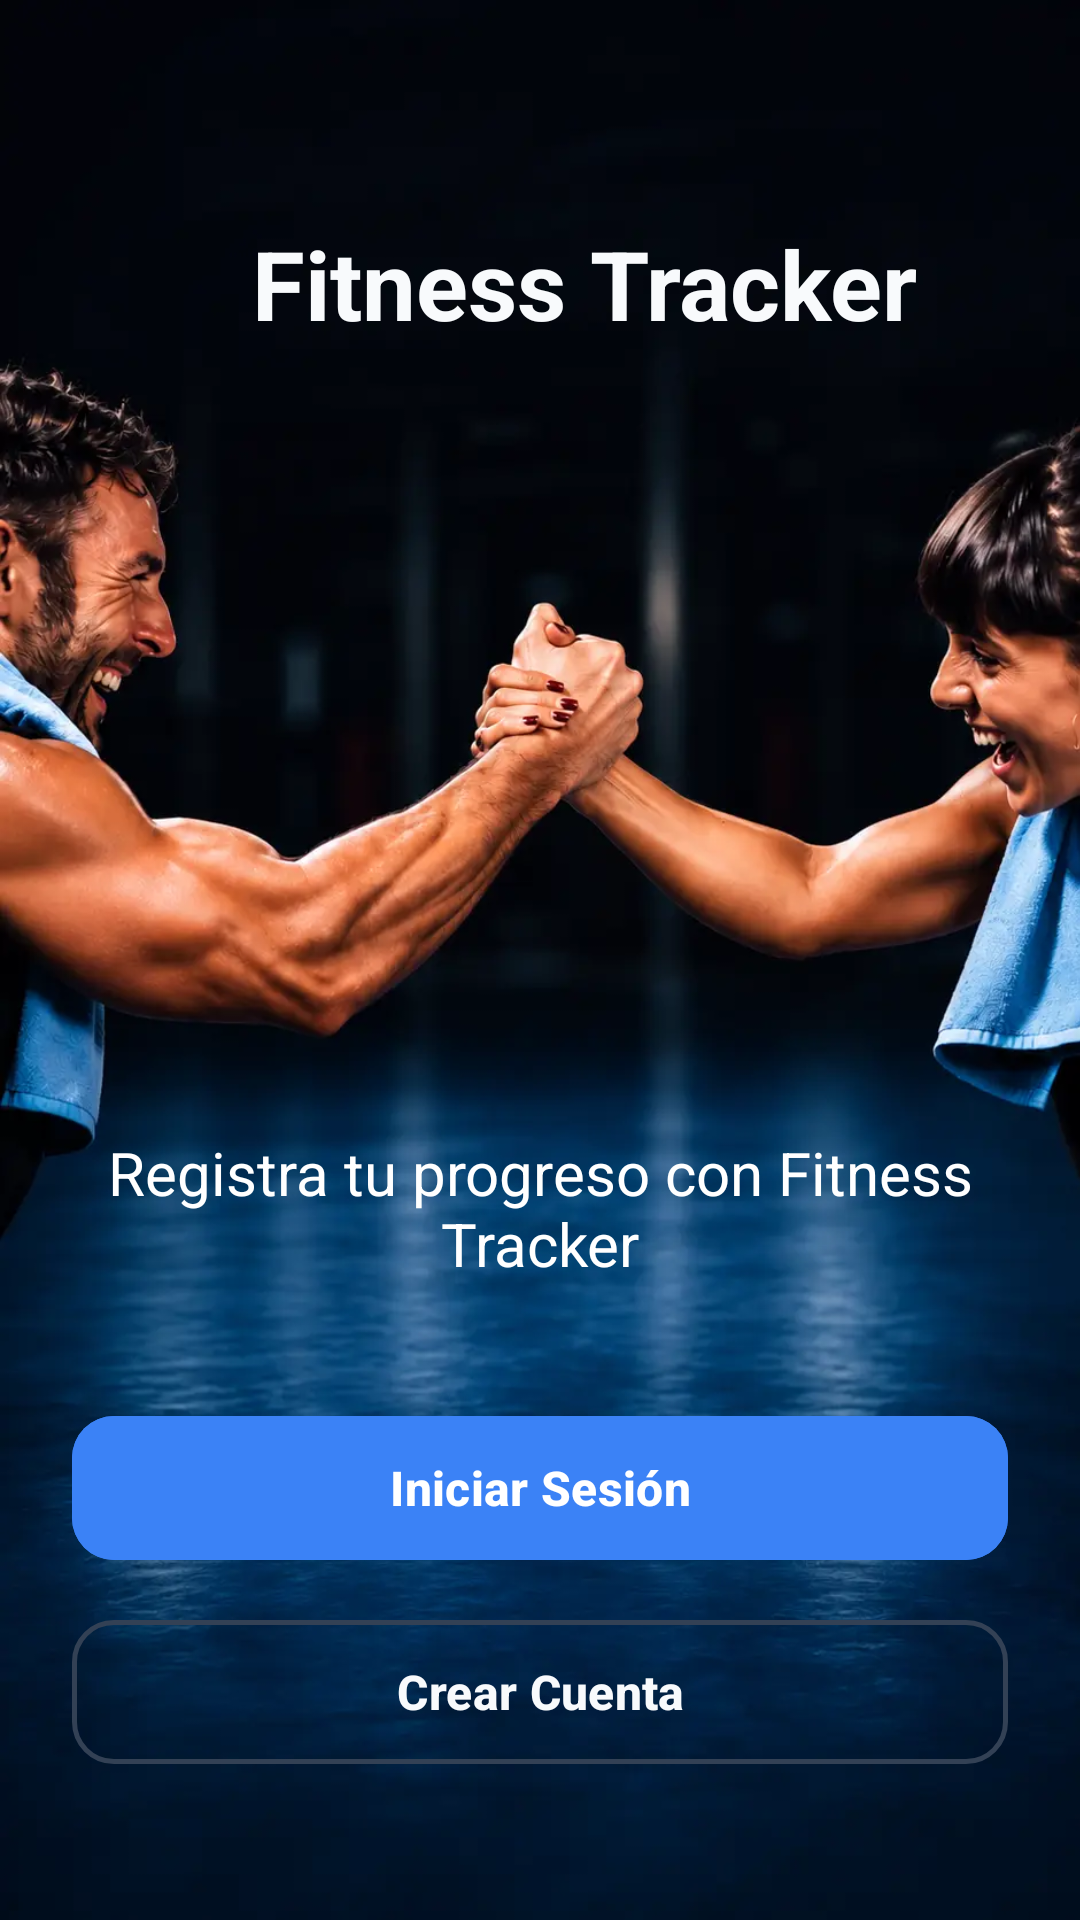

The Android layout XML behind this screen, and the referenced resources:
<!-- AndroidManifest.xml: application theme Theme.FitTrackMobile -->
<!-- res/layout/fragment_splash.xml -->
<?xml version="1.0" encoding="utf-8"?>
<androidx.constraintlayout.widget.ConstraintLayout xmlns:android="http://schemas.android.com/apk/res/android"
    xmlns:app="http://schemas.android.com/apk/res-auto"
    xmlns:tools="http://schemas.android.com/tools"
    android:layout_width="match_parent"
    android:layout_height="match_parent"
    android:background="@color/bg_dark"
    tools:context=".SplashFragment">

    <ImageView
        android:layout_width="0dp"
        android:layout_height="0dp"
        android:src="@drawable/hero_mobile_bg"
        android:scaleType="centerCrop"
        android:importantForAccessibility="no"
        app:layout_constraintTop_toTopOf="parent"
        app:layout_constraintBottom_toBottomOf="parent"
        app:layout_constraintStart_toStartOf="parent"
        app:layout_constraintEnd_toEndOf="parent" />

    <androidx.constraintlayout.widget.ConstraintLayout
        android:layout_width="0dp"
        android:layout_height="0dp"
        android:padding="24dp"
        app:layout_constraintBottom_toBottomOf="parent"
        app:layout_constraintEnd_toEndOf="parent"
        app:layout_constraintHorizontal_bias="0.0"
        app:layout_constraintStart_toStartOf="parent"
        app:layout_constraintTop_toTopOf="parent"
        app:layout_constraintVertical_bias="0.0">

        <ImageView
            android:id="@+id/ivLogo"
            android:layout_width="48dp"
            android:layout_height="48dp"
            android:layout_marginTop="44dp"
            android:contentDescription="@string/app_name"
            android:src="@drawable/dumbbell"
            app:layout_constraintStart_toStartOf="parent"
            app:layout_constraintTop_toTopOf="parent"
            tools:src="@drawable/dumbbell" />

        <com.google.android.material.textview.MaterialTextView
            android:id="@+id/tvAppTitle"
            android:layout_width="0dp"
            android:layout_height="wrap_content"
            android:layout_marginStart="12dp"
            android:text="Fitness Tracker"
            android:textColor="@color/text_light_primary"
            android:textSize="32sp"
            android:textStyle="bold"
            app:layout_constraintBottom_toBottomOf="@id/ivLogo"
            app:layout_constraintEnd_toEndOf="parent"
            app:layout_constraintHorizontal_bias="1.0"
            app:layout_constraintStart_toEndOf="@id/ivLogo"
            app:layout_constraintTop_toTopOf="@id/ivLogo"
            app:layout_constraintVertical_bias="1.0" />

        <com.google.android.material.textview.MaterialTextView
            android:id="@+id/tvSlogan"
            android:layout_width="0dp"
            android:layout_height="wrap_content"
            android:layout_marginBottom="40dp"
            android:text="@string/splash_slogan"
            android:textAlignment="center"
            android:textColor="@color/white"
            android:textSize="20sp"
            app:layout_constraintBottom_toTopOf="@id/btnIniciarSesion"
            app:layout_constraintEnd_toEndOf="parent"
            app:layout_constraintHorizontal_bias="0.0"
            app:layout_constraintStart_toStartOf="parent" />

        <com.google.android.material.button.MaterialButton
            android:id="@+id/btnIniciarSesion"
            android:layout_width="0dp"
            android:layout_height="56dp"
            android:layout_marginBottom="12dp"
            android:backgroundTint="@color/primary_electric"
            android:text="@string/btn_iniciar_sesion"
            android:textColor="@color/white"
            android:textSize="16sp"
            android:textStyle="bold"
            app:cornerRadius="14dp"
            app:layout_constraintBottom_toTopOf="@+id/btnCrearCuenta"
            app:layout_constraintEnd_toEndOf="parent"
            app:layout_constraintStart_toStartOf="parent" />

        <com.google.android.material.button.MaterialButton
            android:id="@+id/btnCrearCuenta"
            style="@style/Widget.Material3.Button.OutlinedButton"
            android:layout_width="0dp"
            android:layout_height="56dp"
            android:layout_marginBottom="24dp"
            android:text="@string/btn_crear_cuenta"
            android:textColor="@color/text_light_primary"
            android:textSize="16sp"
            android:textStyle="bold"
            app:cornerRadius="14dp"
            app:layout_constraintBottom_toBottomOf="parent"
            app:layout_constraintEnd_toEndOf="parent"
            app:layout_constraintStart_toStartOf="parent"
            app:strokeColor="@color/surface_border"
            app:strokeWidth="1.5dp" />

    </androidx.constraintlayout.widget.ConstraintLayout>

</androidx.constraintlayout.widget.ConstraintLayout>
<!-- resources referenced by this layout -->
<resources>
  <color name="bg_dark">#FF0F172A</color>
  <color name="primary_electric">#FF3B82F6</color>
  <color name="surface_border">#FF334155</color>
  <color name="text_light_primary">#FFF8FAFC</color>
  <color name="white">#FFFFFFFF</color>
  <!-- drawable hero_mobile_bg: webp bitmap (drawable, 47814 bytes) -->
  <string name="app_name">FitTrackMobile</string>
  <string name="btn_crear_cuenta">Crear Cuenta</string>
  <string name="btn_iniciar_sesion">Iniciar Sesión</string>
  <string name="splash_slogan">Registra tu progreso con Fitness Tracker</string>
  <style name="Theme.FitTrackMobile" parent="Base.Theme.FitTrackMobile" />
  <style name="Base.Theme.FitTrackMobile" parent="Theme.Material3.DayNight.NoActionBar">
          <item name="colorPrimary">@color/primary_electric</item>
          <item name="colorOnPrimary">@color/white</item>
          <item name="colorSecondary">@color/accent_orange</item>
          <item name="android:windowBackground">@color/bg_dark</item>
          <item name="colorSurface">@color/surface_dark</item>
          <item name="colorOnSurface">@color/text_light_primary</item>
          <item name="colorOnSurfaceVariant">@color/text_light_secondary</item>
      </style>
  <color name="accent_orange">#FFFF6B00</color>
  <color name="surface_dark">#FF1E293B</color>
  <color name="text_light_secondary">#FF94A3B8</color>
</resources>
